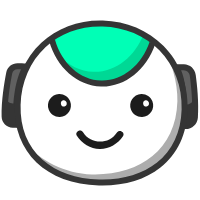
t = 0.00 s
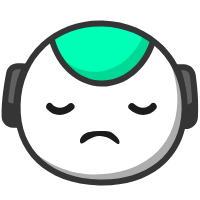
t = 1.01 s
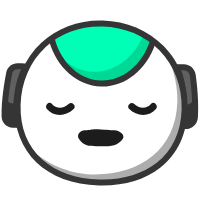
t = 2.04 s
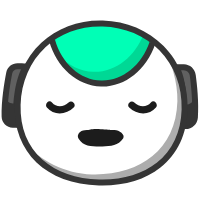
t = 3.02 s
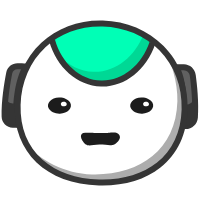
t = 3.87 s
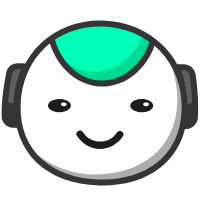
t = 5.00 s

The animated SVG that drew these frames (rendered in a browser with its animation timeline set to each time). Animation: 26 SMIL elements (animate=14,animateMotion=2,animateTransform=10); one cycle of 5.00 s, repeats indefinitely.

<svg xmlns="http://www.w3.org/2000/svg" xmlns:xlink="http://www.w3.org/1999/xlink" preserveAspectRatio="xMidYMid meet" width="200" height="200" viewBox="0 0 200 200" style="width:100%;height:100%"><defs><animate repeatCount="indefinite" dur="4.7333333s" begin="0s" xlink:href="#_R_G_L_8_G_N_1_T_0_M" fill="freeze" attributeName="opacity" from="1" to="0" keyTimes="0;0.0591549;0.0591549;1" values="1;1;0;0" keySplines="0 0 0 0;0 0 0 0;0 0 0 0" calcMode="spline"/><animate repeatCount="indefinite" dur="4.7333333s" begin="0s" xlink:href="#_R_G_L_7_G" fill="freeze" attributeName="opacity" from="1" to="0" keyTimes="0;0.056338;0.0633803;1" values="1;1;0;0" keySplines="0.167 0.167 0.833 0.833;0.167 0.167 0.833 0.833;0 0 0 0" calcMode="spline"/><animateTransform repeatCount="indefinite" dur="4.7333333s" begin="0s" xlink:href="#_R_G_L_7_G" fill="freeze" attributeName="transform" from="1 1" to="1 0.58" type="scale" additive="sum" keyTimes="0;0.0211268;0.0380211;0.0535184;1" values="1 1;1 1;1 1.16;1 0.58;1 0.58" keySplines="0.167 0.167 0.833 0.833;0.167 0.167 0.833 0.833;0.167 0.167 0.833 0.833;0 0 0 0" calcMode="spline"/><animateTransform repeatCount="indefinite" dur="4.7333333s" begin="0s" xlink:href="#_R_G_L_7_G" fill="freeze" attributeName="transform" from="-13.809 -11.946" to="-13.809 -11.946" type="translate" additive="sum" keyTimes="0;1" values="-13.809 -11.946;-13.809 -11.946" keySplines="0 0 1 1" calcMode="spline"/><animate repeatCount="indefinite" dur="4.7333333s" begin="0s" xlink:href="#_R_G_L_7_G_N_1_T_0_M" fill="freeze" attributeName="opacity" from="1" to="0" keyTimes="0;0.0633803;0.0633803;1" values="1;1;0;0" keySplines="0 0 0 0;0 0 0 0;0 0 0 0" calcMode="spline"/><animateTransform repeatCount="indefinite" dur="4.7333333s" begin="0s" xlink:href="#_R_G_L_6_G" fill="freeze" attributeName="transform" from="1 0.4" to="1 1" type="scale" additive="sum" keyTimes="0;0.5774648;0.8028169;0.8309859;0.8591549;1" values="1 0.4;1 0.4;1 0.26;1 1.16;1 1;1 1" keySplines="0.167 0.167 0.833 0.833;0.167 0.167 0.833 0.833;0.167 0.167 0.833 0.833;0.167 0.167 0.833 0.833;0 0 0 0" calcMode="spline"/><animateTransform repeatCount="indefinite" dur="4.7333333s" begin="0s" xlink:href="#_R_G_L_6_G" fill="freeze" attributeName="transform" from="-13.809 -11.946" to="-13.809 -11.946" type="translate" additive="sum" keyTimes="0;1" values="-13.809 -11.946;-13.809 -11.946" keySplines="0 0 1 1" calcMode="spline"/><animate repeatCount="indefinite" dur="4.7333333s" begin="0s" xlink:href="#_R_G_L_6_G_N_1_T_0_M" fill="freeze" attributeName="opacity" from="0" to="1" keyTimes="0;0.8028169;0.8028176;1" values="0;0;1;1" keySplines="0 0 0 0;0 0 0 0;0 0 0 0" calcMode="spline"/><animateTransform repeatCount="indefinite" dur="4.7333333s" begin="0s" xlink:href="#_R_G_L_5_G" fill="freeze" attributeName="transform" from="1 1" to="1 0.58" type="scale" additive="sum" keyTimes="0;0.0211268;0.0380211;0.0535184;1" values="1 1;1 1;1 1.16;1 0.58;1 0.58" keySplines="0.167 0.167 0.833 0.833;0.167 0.167 0.833 0.833;0.167 0.167 0.833 0.833;0 0 0 0" calcMode="spline"/><animateTransform repeatCount="indefinite" dur="4.7333333s" begin="0s" xlink:href="#_R_G_L_5_G" fill="freeze" attributeName="transform" from="-13.809 -11.946" to="-13.809 -11.946" type="translate" additive="sum" keyTimes="0;1" values="-13.809 -11.946;-13.809 -11.946" keySplines="0 0 1 1" calcMode="spline"/><animate repeatCount="indefinite" dur="4.7333333s" begin="0s" xlink:href="#_R_G_L_5_G_N_1_T_0_M" fill="freeze" attributeName="opacity" from="1" to="0" keyTimes="0;0.0633803;0.0633803;1" values="1;1;0;0" keySplines="0 0 0 0;0 0 0 0;0 0 0 0" calcMode="spline"/><animateTransform repeatCount="indefinite" dur="4.7333333s" begin="0s" xlink:href="#_R_G_L_4_G" fill="freeze" attributeName="transform" from="1 0.26" to="1 1" type="scale" additive="sum" keyTimes="0;0.8028169;0.8309859;0.8591536;1" values="1 0.26;1 0.26;1 1.16;1 1;1 1" keySplines="0.167 0.167 0.833 0.833;0.167 0.167 0.833 0.833;0.167 0.167 0.833 0.833;0 0 0 0" calcMode="spline"/><animateTransform repeatCount="indefinite" dur="4.7333333s" begin="0s" xlink:href="#_R_G_L_4_G" fill="freeze" attributeName="transform" from="-13.809 -11.946" to="-13.809 -11.946" type="translate" additive="sum" keyTimes="0;1" values="-13.809 -11.946;-13.809 -11.946" keySplines="0 0 1 1" calcMode="spline"/><animate repeatCount="indefinite" dur="4.7333333s" begin="0s" xlink:href="#_R_G_L_4_G_N_1_T_0_M" fill="freeze" attributeName="opacity" from="0" to="1" keyTimes="0;0.8028169;0.8028176;1" values="0;0;1;1" keySplines="0 0 0 0;0 0 0 0;0 0 0 0" calcMode="spline"/><animate repeatCount="indefinite" dur="4.7333333s" begin="0s" xlink:href="#_R_G_L_3_G_D_0_P_0" fill="freeze" attributeName="d" attributeType="XML" from="M42.64 4.74 C38.57,10.81 32.08,13.74 25.64,13.61 C19.19,13.49 12.79,10.31 8.92,4.15 C6.47,0.25 0.25,3.85 2.72,7.78 C7.66,15.63 16.23,20.9 25.62,21.01 C35.03,21.13 43.66,16.09 48.84,8.37 C51.42,4.52 45.2,0.92 42.64,4.74z " to="M38.71 9.57 C35.63,8.02 31.64,5.42 25.76,5.1 C19.88,4.78 15.82,7.07 12.72,8.67 C9.63,10.28 1.73,14.59 4.2,18.52 C9.14,26.37 11.28,9.77 25.95,9.77 C40.63,9.77 42,26.55 47.18,18.84 C49.76,14.99 41.8,11.11 38.71,9.57z " keyTimes="0;0.1183099;0.1562042;0.2042254;0.2435775;0.2793732;0.315162;0.3509507;0.3867465;0.4225352;0.458331;0.4941197;0.5278028;0.5661972;0.6093521;0.6451408;0.6809296;0.7167254;0.7525141;0.7883099;0.8240986;0.8598873;0.9014071;1" values="M42.64 4.74 C38.57,10.81 32.08,13.74 25.64,13.61 C19.19,13.49 12.79,10.31 8.92,4.15 C6.47,0.25 0.25,3.85 2.72,7.78 C7.66,15.63 16.23,20.9 25.62,21.01 C35.03,21.13 43.66,16.09 48.84,8.37 C51.42,4.52 45.2,0.92 42.64,4.74z ;M42.64 4.74 C38.57,10.81 32.08,13.74 25.64,13.61 C19.19,13.49 12.79,10.31 8.92,4.15 C6.47,0.25 0.25,3.85 2.72,7.78 C7.66,15.63 16.23,20.9 25.62,21.01 C35.03,21.13 43.66,16.09 48.84,8.37 C51.42,4.52 45.2,0.92 42.64,4.74z ;M42.64 4.37 C37.13,4.4 31.83,4.48 25.39,4.36 C18.94,4.24 16.5,4.15 8.92,4.15 C4.31,4.16 0.25,3.85 2.72,7.78 C7.66,15.63 16.23,20.9 25.62,21.01 C35.03,21.13 43.66,16.09 48.84,8.37 C51.42,4.52 47.24,4.34 42.64,4.37z ;M33.56 2.84 C31.88,2.23 29.12,1.95 26.22,1.83 C23.32,1.7 18.3,2.56 15.06,3.66 C11.82,4.77 4.14,9.46 4.65,14.27 C5.17,19.08 12.98,5.02 25.92,5.15 C38.88,5.28 46.13,19.76 46.16,15.42 C46.2,11.08 35.23,3.44 33.56,2.84z ;M39.38 5.5 C33.87,5.53 32.46,6.74 26.01,6.61 C19.57,6.49 18.75,5.65 11.18,5.66 C6.56,5.66 7.14,9.36 9.61,13.29 C14.54,21.14 16.35,15.64 25.74,15.76 C35.16,15.87 38.15,20.22 43.33,12.5 C45.91,8.65 43.98,5.47 39.38,5.5z ;M40.71 1.07 C35.2,1.1 40.24,0.2 26.76,-0.4 C13.27,-1 18.05,1.17 10.47,1.17 C5.86,1.17 0.48,6.09 2.95,10.02 C7.89,17.87 16.32,19.16 25.7,19.27 C35.12,19.39 45.5,17.8 50.68,10.09 C53.26,6.24 45.32,1.04 40.71,1.07z ;M39.38 5.5 C33.87,5.53 32.46,6.74 26.01,6.61 C19.57,6.49 18.75,5.65 11.18,5.66 C6.56,5.66 7.14,9.36 9.61,13.29 C14.54,21.14 16.35,15.64 25.74,15.76 C35.16,15.87 38.15,20.22 43.33,12.5 C45.91,8.65 43.98,5.47 39.38,5.5z ;M40.71 1.07 C35.2,1.1 40.24,0.2 26.76,-0.4 C13.27,-1 18.05,1.17 10.47,1.17 C5.86,1.17 0.48,6.09 2.95,10.02 C7.89,17.87 16.32,19.16 25.7,19.27 C35.12,19.39 45.5,17.8 50.68,10.09 C53.26,6.24 45.32,1.04 40.71,1.07z ;M39.38 5.5 C33.87,5.53 32.46,6.74 26.01,6.61 C19.57,6.49 18.75,5.65 11.18,5.66 C6.56,5.66 7.14,9.36 9.61,13.29 C14.54,21.14 16.35,15.64 25.74,15.76 C35.16,15.87 38.15,20.22 43.33,12.5 C45.91,8.65 43.98,5.47 39.38,5.5z ;M40.71 1.07 C35.2,1.1 40.24,0.2 26.76,-0.4 C13.27,-1 18.05,1.17 10.47,1.17 C5.86,1.17 0.48,6.09 2.95,10.02 C7.89,17.87 16.32,19.16 25.7,19.27 C35.12,19.39 45.5,17.8 50.68,10.09 C53.26,6.24 45.32,1.04 40.71,1.07z ;M39.38 5.5 C33.87,5.53 32.46,6.74 26.01,6.61 C19.57,6.49 18.75,5.65 11.18,5.66 C6.56,5.66 7.14,9.36 9.61,13.29 C14.54,21.14 16.35,15.64 25.74,15.76 C35.16,15.87 38.15,20.22 43.33,12.5 C45.91,8.65 43.98,5.47 39.38,5.5z ;M40.71 1.07 C35.2,1.1 40.24,0.2 26.76,-0.4 C13.27,-1 18.05,1.17 10.47,1.17 C5.86,1.17 0.48,6.09 2.95,10.02 C7.89,17.87 16.32,19.16 25.7,19.27 C35.12,19.39 45.5,17.8 50.68,10.09 C53.26,6.24 45.32,1.04 40.71,1.07z ;M42.64 4.37 C37.13,4.4 31.83,4.48 25.39,4.36 C18.94,4.24 16.5,4.15 8.92,4.15 C4.31,4.16 0.25,3.85 2.72,7.78 C7.66,15.63 16.23,20.9 25.62,21.01 C35.03,21.13 43.66,16.09 48.84,8.37 C51.42,4.52 47.24,4.34 42.64,4.37z ;M34.31 3.34 C32.63,2.73 29.37,2.2 26.47,2.08 C23.57,1.95 18.8,2.56 15.56,3.66 C12.32,4.77 7.39,6.71 7.9,11.52 C8.42,16.33 16.29,19.78 25.67,19.9 C35.09,20.01 42.88,16.26 42.91,11.92 C42.95,7.58 35.98,3.94 34.31,3.34z ;M39.38 5.5 C33.87,5.53 32.46,6.74 26.01,6.61 C19.57,6.49 18.75,5.65 11.18,5.66 C6.56,5.66 7.14,9.36 9.61,13.29 C14.54,21.14 16.35,15.64 25.74,15.76 C35.16,15.87 38.15,20.22 43.33,12.5 C45.91,8.65 43.98,5.47 39.38,5.5z ;M40.71 1.07 C35.2,1.1 40.24,0.2 26.76,-0.4 C13.27,-1 18.05,1.17 10.47,1.17 C5.86,1.17 0.48,6.09 2.95,10.02 C7.89,17.87 16.32,19.16 25.7,19.27 C35.12,19.39 45.5,17.8 50.68,10.09 C53.26,6.24 45.32,1.04 40.71,1.07z ;M39.38 5.5 C33.87,5.53 32.46,6.74 26.01,6.61 C19.57,6.49 18.75,5.65 11.18,5.66 C6.56,5.66 7.14,9.36 9.61,13.29 C14.54,21.14 16.35,15.64 25.74,15.76 C35.16,15.87 38.15,20.22 43.33,12.5 C45.91,8.65 43.98,5.47 39.38,5.5z ;M40.71 1.07 C35.2,1.1 40.24,0.2 26.76,-0.4 C13.27,-1 18.05,1.17 10.47,1.17 C5.86,1.17 0.48,6.09 2.95,10.02 C7.89,17.87 16.32,19.16 25.7,19.27 C35.12,19.39 45.5,17.8 50.68,10.09 C53.26,6.24 45.32,1.04 40.71,1.07z ;M39.38 5.5 C33.87,5.53 32.46,6.74 26.01,6.61 C19.57,6.49 18.75,5.65 11.18,5.66 C6.56,5.66 7.14,9.36 9.61,13.29 C14.54,21.14 16.35,15.64 25.74,15.76 C35.16,15.87 38.15,20.22 43.33,12.5 C45.91,8.65 43.98,5.47 39.38,5.5z ;M40.71 1.07 C35.2,1.1 40.24,0.2 26.76,-0.4 C13.27,-1 18.05,1.17 10.47,1.17 C5.86,1.17 0.48,6.09 2.95,10.02 C7.89,17.87 16.32,19.16 25.7,19.27 C35.12,19.39 45.5,17.8 50.68,10.09 C53.26,6.24 45.32,1.04 40.71,1.07z ;M39.38 5.5 C33.87,5.53 32.46,6.74 26.01,6.61 C19.57,6.49 18.75,5.65 11.18,5.66 C6.56,5.66 7.14,9.36 9.61,13.29 C14.54,21.14 16.35,15.64 25.74,15.76 C35.16,15.87 38.15,20.22 43.33,12.5 C45.91,8.65 43.98,5.47 39.38,5.5z ;M40.71 1.07 C35.2,1.1 40.24,0.2 26.76,-0.4 C13.27,-1 18.05,1.17 10.47,1.17 C5.86,1.17 0.48,6.09 2.95,10.02 C7.89,17.87 16.32,19.16 25.7,19.27 C35.12,19.39 45.5,17.8 50.68,10.09 C53.26,6.24 45.32,1.04 40.71,1.07z ;M38.71 9.57 C35.63,8.02 31.64,5.42 25.76,5.1 C19.88,4.78 15.82,7.07 12.72,8.67 C9.63,10.28 1.73,14.59 4.2,18.52 C9.14,26.37 11.28,9.77 25.95,9.77 C40.63,9.77 42,26.55 47.18,18.84 C49.76,14.99 41.8,11.11 38.71,9.57z ;M38.71 9.57 C35.63,8.02 31.64,5.42 25.76,5.1 C19.88,4.78 15.82,7.07 12.72,8.67 C9.63,10.28 1.73,14.59 4.2,18.52 C9.14,26.37 11.28,9.77 25.95,9.77 C40.63,9.77 42,26.55 47.18,18.84 C49.76,14.99 41.8,11.11 38.71,9.57z " keySplines="0.333 0 0.667 1;0.333 0 0.667 1;0.167 0 0.833 0.777;0.167 0.223 0.833 0.777;0.167 0.223 0.833 0.777;0.167 0.223 0.833 0.777;0.167 0.223 0.833 0.777;0.167 0.223 0.833 0.777;0.167 0.223 0.833 0.777;0.167 0.223 0.833 0.777;0.167 0.223 0.833 0.777;0.167 0.223 0.667 1;0.167 0 0.833 0.777;0.167 0.223 0.833 0.777;0.167 0.223 0.833 0.777;0.167 0.223 0.833 0.777;0.167 0.223 0.833 0.777;0.167 0.223 0.833 0.777;0.167 0.223 0.833 0.777;0.167 0.223 0.833 0.777;0.167 0.223 0.833 0.777;0.167 0.223 0.833 1;0 0 0 0" calcMode="spline"/><animate repeatCount="indefinite" dur="4.7333333s" begin="0s" xlink:href="#_R_G_L_3_G_M" fill="freeze" attributeName="opacity" from="0" to="1" keyTimes="0;0.2042254;0.2042261;1" values="0;0;1;1" keySplines="0 0 0 0;0 0 0 0;0 0 0 0" calcMode="spline"/><animate repeatCount="indefinite" dur="4.7333333s" begin="0s" xlink:href="#_R_G_L_2_G" fill="freeze" attributeName="opacity" from="0" to="1" keyTimes="0;0.056338;0.0633775;1" values="0;0;1;1" keySplines="0.167 0.167 0.833 0.833;0.167 0.167 0.833 0.833;0 0 0 0" calcMode="spline"/><animateMotion repeatCount="indefinite" dur="4.7333333s" begin="0s" xlink:href="#_R_G_L_2_G" fill="freeze" keyTimes="0;0.0985915;0.1338028;0.2183071;1" path="M99.79 134.92 C99.79,134.92 99.79,134.92 99.79,134.92 C99.79,134.92 99.79,132.92 99.79,132.92 C99.79,132.92 99.79,138.42 99.79,138.42 C99.79,138.42 99.79,138.42 99.79,138.42 " keyPoints="0;0;0.27;1;1" keySplines="0.333 0 0.667 1;0.333 0 0.667 1;0.333 0 0.667 1;0 0 0 0" calcMode="spline"/><animateTransform repeatCount="indefinite" dur="4.7333333s" begin="0s" xlink:href="#_R_G_L_2_G" fill="freeze" attributeName="transform" from="-25.836 -10.69" to="-25.836 -10.69" type="translate" additive="sum" keyTimes="0;1" values="-25.836 -10.69;-25.836 -10.69" keySplines="0 0 1 1" calcMode="spline"/><animate repeatCount="indefinite" dur="4.7333333s" begin="0s" xlink:href="#_R_G_L_2_G_M" fill="freeze" attributeName="opacity" from="0" to="0" keyTimes="0;0.056338;0.0563387;0.2112676;0.2112676;1" values="0;0;1;1;0;0" keySplines="0 0 0 0;0 0 0 0;0 0 0 0;0 0 0 0;0 0 0 0" calcMode="spline"/><animate repeatCount="indefinite" dur="4.7333333s" begin="0s" xlink:href="#_R_G_L_1_G_M" fill="freeze" attributeName="opacity" from="0" to="1" keyTimes="0;0.9014085;0.9014092;1" values="0;0;1;1" keySplines="0 0 0 0;0 0 0 0;0 0 0 0" calcMode="spline"/><animate repeatCount="indefinite" dur="4.7333333s" begin="0s" xlink:href="#_R_G_L_0_G" fill="freeze" attributeName="opacity" from="0" to="1" keyTimes="0;0.056338;0.0633775;1" values="0;0;1;1" keySplines="0.167 0.167 0.833 0.833;0.167 0.167 0.833 0.833;0 0 0 0" calcMode="spline"/><animateMotion repeatCount="indefinite" dur="4.7333333s" begin="0s" xlink:href="#_R_G_L_0_G" fill="freeze" keyTimes="0;0.0633803;0.1197183;0.2957746;0.3521127;0.4084507;0.6056338;0.6690141;0.7394339;1" path="M101.43 105.9 C101.43,105.9 101.43,105.9 101.43,105.9 C101.43,105.9 101.43,108.9 101.43,108.9 C101.43,108.9 101.43,108.9 101.43,108.9 C101.43,108.9 101.43,105.9 101.43,105.9 C101.43,105.9 101.43,108.9 101.43,108.9 C101.43,108.9 101.43,108.9 101.43,108.9 C101.43,108.9 101.43,105.9 101.43,105.9 C101.43,105.9 101.43,108.9 101.43,108.9 C101.43,108.9 101.43,108.9 101.43,108.9 " keyPoints="0;0;0.2;0.2;0.4;0.6;0.6;0.8;1;1" keySplines="0.333 0 0.667 1;0.333 0 0.667 1;0.333 0.333 0.667 0.667;0.333 0 0.667 1;0.333 0 0.667 1;0.333 0.333 0.667 0.667;0.333 0 0.667 1;0.333 0 0.667 1;0 0 0 0" calcMode="spline"/><animateTransform repeatCount="indefinite" dur="4.7333333s" begin="0s" xlink:href="#_R_G_L_0_G" fill="freeze" attributeName="transform" from="-57.681 -8.714" to="-57.681 -8.714" type="translate" additive="sum" keyTimes="0;1" values="-57.681 -8.714;-57.681 -8.714" keySplines="0 0 1 1" calcMode="spline"/><animate repeatCount="indefinite" dur="4.7333333s" begin="0s" xlink:href="#_R_G_L_0_G_M" fill="freeze" attributeName="opacity" from="0" to="0" keyTimes="0;0.056338;0.0563387;0.8098592;0.8098592;1" values="0;0;1;1;0;0" keySplines="0 0 0 0;0 0 0 0;0 0 0 0;0 0 0 0;0 0 0 0" calcMode="spline"/><animate attributeType="XML" attributeName="opacity" dur="5s" from="0" to="1" xlink:href="#time_group"/></defs><g id="_R_G"><g id="_R_G_L_13_G_N_1_T_0" transform=" translate(95, 100) translate(0, 0)"><g id="_R_G_L_13_G" transform=" translate(5.102, -3.876) translate(-99.135, -33.19)"><path id="_R_G_L_13_G_D_0_P_0" fill="#606060" fill-opacity="1" fill-rule="nonzero" d=" M175.5 4.23 C175.5,4.23 182.88,4.44 182.88,4.44 C187.41,4.56 191.18,7.94 191.8,12.43 C193.13,22.24 195,39.65 193.92,54.52 C193.57,59.47 189.38,63.26 184.42,63.13 C184.42,63.13 181.69,63.05 181.69,63.05 C181.69,63.05 186.74,26.85 175.5,4.23z "/><path id="_R_G_L_13_G_D_1_P_0" fill="#353535" fill-opacity="1" fill-rule="nonzero" d=" M184.69 66.13 C184.57,66.13 184.46,66.13 184.34,66.13 C184.34,66.13 178.26,65.96 178.26,65.96 C178.26,65.96 178.72,62.64 178.72,62.64 C178.77,62.28 183.51,27.08 172.81,5.57 C172.81,5.57 170.59,1.1 170.59,1.1 C170.59,1.1 182.96,1.44 182.96,1.44 C188.99,1.6 193.96,6.06 194.77,12.02 C196.05,21.39 198.02,39.4 196.91,54.74 C196.45,61.19 191.11,66.13 184.69,66.13z  M180.15 7.36 C187.55,26.35 185.95,51.18 185.05,60.12 C188.17,59.94 190.7,57.48 190.93,54.31 C192,39.52 190.07,21.99 188.83,12.85 C188.41,9.81 185.86,7.52 182.8,7.44 C182.8,7.44 180.15,7.36 180.15,7.36z "/><path id="_R_G_L_13_G_D_2_P_0" fill="#606060" fill-opacity="1" fill-rule="nonzero" d=" M24.82 3.61 C24.82,3.61 16.7,3.39 16.7,3.39 C12.6,3.27 9.02,6.14 8.24,10.17 C6.32,19.96 3.26,38.3 3.66,53.81 C3.78,58.14 7.49,61.78 11.82,61.9 C11.82,61.9 15.39,62 15.39,62 C15.39,62 12.34,25.57 24.82,3.61z "/><path id="_R_G_L_13_G_D_3_P_0" fill="#353535" fill-opacity="1" fill-rule="nonzero" d=" M18.65 65.09 C18.65,65.09 11.74,64.9 11.74,64.9 C5.69,64.73 0.82,59.9 0.66,53.89 C0.25,38.03 3.39,19.33 5.29,9.6 C6.37,4.11 11.21,0.25 16.79,0.39 C16.79,0.39 29.9,0.75 29.9,0.75 C29.9,0.75 27.43,5.09 27.43,5.09 C15.57,25.98 18.35,61.4 18.37,61.75 C18.37,61.75 18.65,65.09 18.65,65.09z  M16.47 6.38 C13.89,6.38 11.68,8.2 11.18,10.75 C9.32,20.24 6.26,38.45 6.66,53.73 C6.74,56.55 9.04,58.82 11.9,58.9 C11.9,58.9 12.19,58.91 12.19,58.91 C11.79,49.95 11.56,25.05 20,6.48 C20,6.48 16.62,6.39 16.62,6.39 C16.57,6.39 16.52,6.38 16.47,6.38z "/><path id="_R_G_L_13_G_D_4_P_0" fill="#353535" fill-opacity="1" fill-rule="nonzero" d=" M193.64 54.26 C194.09,48.05 194.03,41.4 193.71,35.05 C192.55,39.02 188.85,41.84 184.56,41.72 C184.56,41.72 182.53,41.67 182.53,41.67 C182.69,53.62 181.41,62.74 181.41,62.74 C181.41,62.74 184.15,62.82 184.15,62.82 C189.09,62.95 193.29,59.19 193.64,54.26z "/><path id="_R_G_L_13_G_D_5_P_0" fill="#353535" fill-opacity="1" fill-rule="nonzero" d=" M15.16 40.59 C15.16,40.59 11.95,40.5 11.95,40.5 C8.36,40.4 5.31,38.05 4.22,34.8 C3.6,40.99 3.23,47.41 3.39,53.41 C3.5,57.87 7.08,61.47 11.54,61.59 C11.54,61.59 15.11,61.69 15.11,61.69 C15.11,61.69 14.35,52.51 15.16,40.59z "/></g></g><g id="_R_G_L_12_G_N_1_T_0" transform=" translate(95, 100) translate(0, 0)"><g id="_R_G_L_12_G" transform=" translate(6.12, 2.505) translate(-85.146, -81.027)"><path id="_R_G_L_12_G_D_0_P_0" fill="#ffffff" fill-opacity="1" fill-rule="nonzero" d=" M168.66 87.49 C167.27,137.47 129.18,161.8 83.06,160.53 C36.94,159.25 0.25,132.85 1.64,82.86 C3.02,32.88 40.64,0.25 86.77,1.53 C132.89,2.81 170.04,37.51 168.66,87.49z "/></g></g><g id="_R_G_L_11_G_N_1_T_0" transform=" translate(95, 100) translate(0, 0)"><g id="_R_G_L_11_G" transform=" translate(9.367, 14.182) translate(-79.539, -68.49)"><path id="_R_G_L_11_G_D_0_P_0" fill="#adadad" fill-opacity="1" fill-rule="nonzero" d=" M137.9 0 C146.36,14.99 153.08,37.07 152.57,55.66 C151.18,105.64 113.09,129.97 66.97,128.69 C40.33,127.96 14.83,114.46 0,97.26 C13.1,122.61 40.91,136.03 73.44,136.93 C119.56,138.21 157.66,113.88 159.04,63.9 C159.71,39.78 151.63,17.13 137.9,0z "/></g></g><g id="_R_G_L_10_G_N_1_T_0" transform=" translate(95, 100) translate(0, 0)"><g id="_R_G_L_10_G" transform=" translate(7.199, -45.762) translate(-53.297, -32.628)"><path id="_R_G_L_10_G_D_0_P_0" fill="#00ffb6" fill-opacity="1" fill-rule="nonzero" d=" M103.5 21.49 C95.21,45.78 75.13,62.68 52.16,62.04 C29.18,61.41 10.07,43.42 3.14,18.71 C3.14,18.71 19.27,0.25 53.84,1.21 C88.42,2.17 103.5,21.49 103.5,21.49z "/><path id="_R_G_L_10_G_D_1_P_0" fill="#00d895" fill-opacity="1" fill-rule="nonzero" d=" M94.82 12.36 C86,35.2 66.57,50.83 44.46,50.22 C31.25,49.85 19.33,43.75 10.26,33.94 C19.61,49.72 34.8,60.16 52.2,60.64 C75.17,61.27 95.25,44.38 103.54,20.09 C103.54,20.09 100.74,16.51 94.82,12.36z "/><path id="_R_G_L_10_G_D_2_P_0" fill="#353535" fill-opacity="1" fill-rule="nonzero" d=" M53.38 65.01 C52.94,65.01 52.51,65 52.08,64.99 C28.53,64.33 7.71,46.04 0.25,19.47 C0.25,19.47 6.03,17.85 6.03,17.85 C12.77,41.88 31.34,58.41 52.24,58.99 C73.14,59.6 92.6,44.09 100.67,20.47 C100.67,20.47 106.34,22.41 106.34,22.41 C97.59,48.04 76.42,65.01 53.38,65.01z "/></g></g><g id="_R_G_L_9_G_N_1_T_0" transform=" translate(95, 100) translate(0, 0)"><g id="_R_G_L_9_G" transform=" translate(5.787, 2.693) translate(-87.759, -83.103)"><path id="_R_G_L_9_G_D_0_P_0" fill="#353535" fill-opacity="1" fill-rule="nonzero" d=" M89.51 165.95 C88.32,165.95 87.12,165.94 85.91,165.91 C33.36,164.45 0.25,132.75 1.57,85.16 C2.25,60.56 11.75,38.53 28.32,23.15 C44.47,8.16 66.26,0.25 89.78,0.91 C113.35,1.56 134.95,10.66 150.59,26.52 C166.75,42.89 175.27,65.42 174.59,89.95 C173.91,114.45 164.52,134.51 147.42,147.97 C132.43,159.77 112.47,165.95 89.51,165.95z  M87.1 6.87 C66.16,6.87 46.82,14.17 32.4,27.55 C17.02,41.83 8.2,62.34 7.57,85.33 C6.94,107.98 14.5,126.92 29.45,140.09 C43.44,152.41 63.02,159.27 86.07,159.91 C109.13,160.55 129.06,154.79 143.71,143.25 C159.36,130.93 167.96,112.45 168.59,89.79 C169.22,66.9 161.32,45.93 146.32,30.73 C131.77,15.98 111.63,7.52 89.62,6.91 C88.78,6.89 87.94,6.87 87.1,6.87z "/></g></g><g id="_R_G_L_8_G_N_1_T_0_M"><g id="_R_G_L_8_G_N_1_T_0" transform=" translate(95, 100) translate(0, 0)"><g id="_R_G_L_8_G" transform=" translate(4.461, 47.665) translate(-25.336, -19.69)"><path id="_R_G_L_8_G_D_0_P_0" fill="#1c1c1c" fill-opacity="1" fill-rule="nonzero" d=" M42.64 4.74 C34.5,16.88 16.65,16.45 8.92,4.15 C6.47,0.25 0.25,3.85 2.72,7.78 C7.66,15.63 16.23,20.9 25.62,21.01 C35.03,21.13 43.66,16.09 48.84,8.37 C51.42,4.52 45.2,0.92 42.64,4.74z "/></g></g></g><g id="_R_G_L_7_G_N_1_T_0_M"><g id="_R_G_L_7_G_N_1_T_0" transform=" translate(95, 100) translate(0, 0)"><g id="_R_G_L_7_G" transform=" translate(-35.539, 5.595)"><path id="_R_G_L_7_G_D_0_P_0" fill="#1c1c1c" fill-opacity="1" fill-rule="nonzero" d=" M24.49 7.71 C27.37,15.14 22.19,23.07 14.24,23.43 C9.42,23.64 4.87,20.67 3.13,16.18 C0.25,8.75 5.43,0.82 13.38,0.46 C18.2,0.25 22.75,3.22 24.49,7.71z "/><path id="_R_G_L_7_G_D_1_P_0" fill="#ffffff" fill-opacity="1" fill-rule="nonzero" d=" M21.04 9.25 C21.02,9.13 20.99,9 20.96,8.88 C20.64,7.32 19.11,6.24 17.57,6.61 C15.88,7.02 14.91,8.55 15.26,10.22 C15.29,10.35 15.32,10.47 15.34,10.6 C15.67,12.15 17.19,13.24 18.73,12.87 C20.43,12.46 21.39,10.93 21.04,9.25z "/></g></g></g><g id="_R_G_L_6_G_N_1_T_0_M"><g id="_R_G_L_6_G_N_1_T_0" transform=" translate(95, 100) translate(0, 0)"><g id="_R_G_L_6_G" transform=" translate(-35.539, 5.595)"><path id="_R_G_L_6_G_D_0_P_0" fill="#1c1c1c" fill-opacity="1" fill-rule="nonzero" d=" M24.49 7.71 C27.37,15.14 22.19,23.07 14.24,23.43 C9.42,23.64 4.87,20.67 3.13,16.18 C0.25,8.75 5.43,0.82 13.38,0.46 C18.2,0.25 22.75,3.22 24.49,7.71z "/><path id="_R_G_L_6_G_D_1_P_0" fill="#ffffff" fill-opacity="1" fill-rule="nonzero" d=" M21.04 9.25 C21.02,9.13 20.99,9 20.96,8.88 C20.64,7.32 19.11,6.24 17.57,6.61 C15.88,7.02 14.91,8.55 15.26,10.22 C15.29,10.35 15.32,10.47 15.34,10.6 C15.67,12.15 17.19,13.24 18.73,12.87 C20.43,12.46 21.39,10.93 21.04,9.25z "/></g></g></g><g id="_R_G_L_5_G_N_1_T_0_M"><g id="_R_G_L_5_G_N_1_T_0" transform=" translate(95, 100) translate(0, 0)"><g id="_R_G_L_5_G" transform=" translate(46.711, 5.595)"><path id="_R_G_L_5_G_D_0_P_0" fill="#1c1c1c" fill-opacity="1" fill-rule="nonzero" d=" M24.49 7.71 C27.37,15.14 22.19,23.07 14.24,23.43 C9.42,23.64 4.87,20.67 3.13,16.18 C0.25,8.75 5.43,0.82 13.38,0.46 C18.2,0.25 22.75,3.22 24.49,7.71z "/><path id="_R_G_L_5_G_D_1_P_0" fill="#ffffff" fill-opacity="1" fill-rule="nonzero" d=" M21.04 9.25 C21.02,9.13 20.99,9 20.96,8.88 C20.64,7.32 19.11,6.24 17.57,6.61 C15.88,7.02 14.91,8.55 15.26,10.22 C15.29,10.35 15.32,10.47 15.34,10.6 C15.67,12.15 17.19,13.24 18.73,12.87 C20.43,12.46 21.39,10.93 21.04,9.25z "/></g></g></g><g id="_R_G_L_4_G_N_1_T_0_M"><g id="_R_G_L_4_G_N_1_T_0" transform=" translate(95, 100) translate(0, 0)"><g id="_R_G_L_4_G" transform=" translate(46.711, 5.595)"><path id="_R_G_L_4_G_D_0_P_0" fill="#1c1c1c" fill-opacity="1" fill-rule="nonzero" d=" M24.49 7.71 C27.37,15.14 22.19,23.07 14.24,23.43 C9.42,23.64 4.87,20.67 3.13,16.18 C0.25,8.75 5.43,0.82 13.38,0.46 C18.2,0.25 22.75,3.22 24.49,7.71z "/><path id="_R_G_L_4_G_D_1_P_0" fill="#ffffff" fill-opacity="1" fill-rule="nonzero" d=" M21.04 9.25 C21.02,9.13 20.99,9 20.96,8.88 C20.64,7.32 19.11,6.24 17.57,6.61 C15.88,7.02 14.91,8.55 15.26,10.22 C15.29,10.35 15.32,10.47 15.34,10.6 C15.67,12.15 17.19,13.24 18.73,12.87 C20.43,12.46 21.39,10.93 21.04,9.25z "/></g></g></g><g id="_R_G_L_3_G_M"><g id="_R_G_L_3_G" transform=" translate(99.211, 148.415) translate(-25.086, -20.44)"><path id="_R_G_L_3_G_D_0_P_0" fill="#1c1c1c" fill-opacity="1" fill-rule="nonzero" d=" M42.64 4.74 C38.57,10.81 32.08,13.74 25.64,13.61 C19.19,13.49 12.79,10.31 8.92,4.15 C6.47,0.25 0.25,3.85 2.72,7.78 C7.66,15.63 16.23,20.9 25.62,21.01 C35.03,21.13 43.66,16.09 48.84,8.37 C51.42,4.52 45.2,0.92 42.64,4.74z "/></g></g><g id="_R_G_L_2_G_M"><g id="_R_G_L_2_G"><path id="_R_G_L_2_G_D_0_P_0" fill="#1c1c1c" fill-opacity="1" fill-rule="nonzero" d=" M9.04 16.63 C17.17,4.5 35.02,4.93 42.75,17.23 C45.2,21.13 51.42,17.53 48.95,13.6 C44.02,5.75 35.44,0.48 26.06,0.37 C16.64,0.25 8.01,5.29 2.83,13.01 C0.25,16.86 6.47,20.46 9.04,16.63z "/></g></g><g id="_R_G_L_1_G_M"><g id="_R_G_L_1_G" transform=" translate(99.789, 142.42) translate(-25.836, -10.69)"><path id="_R_G_L_1_G_D_0_P_0" fill="#1c1c1c" fill-opacity="1" fill-rule="nonzero" d=" M9.04 16.63 C17.17,4.5 35.02,4.93 42.75,17.23 C45.2,21.13 51.42,17.53 48.95,13.6 C44.02,5.75 35.44,0.48 26.06,0.37 C16.64,0.25 8.01,5.29 2.83,13.01 C0.25,16.86 6.47,20.46 9.04,16.63z "/></g></g><g id="_R_G_L_0_G_M"><g id="_R_G_L_0_G"><path id="_R_G_L_0_G_D_0_P_0" fill="#1c1c1c" fill-opacity="1" fill-rule="nonzero" d=" M107.13 3.84 C102.83,9.1 95.09,8.47 90.54,3.84 C87.29,0.53 82.21,5.61 85.46,8.92 C92.53,16.11 105.47,17.18 112.21,8.92 C115.11,5.36 110.06,0.25 107.13,3.84z "/><path id="_R_G_L_0_G_D_1_P_0" fill="#1c1c1c" fill-opacity="1" fill-rule="nonzero" d=" M3.15 8.91 C9.9,17.18 22.83,16.11 29.91,8.91 C33.15,5.61 28.07,0.53 24.83,3.83 C20.27,8.47 12.53,9.1 8.23,3.83 C5.31,0.25 0.25,5.36 3.15,8.91z "/></g></g></g><g id="time_group"/></svg>